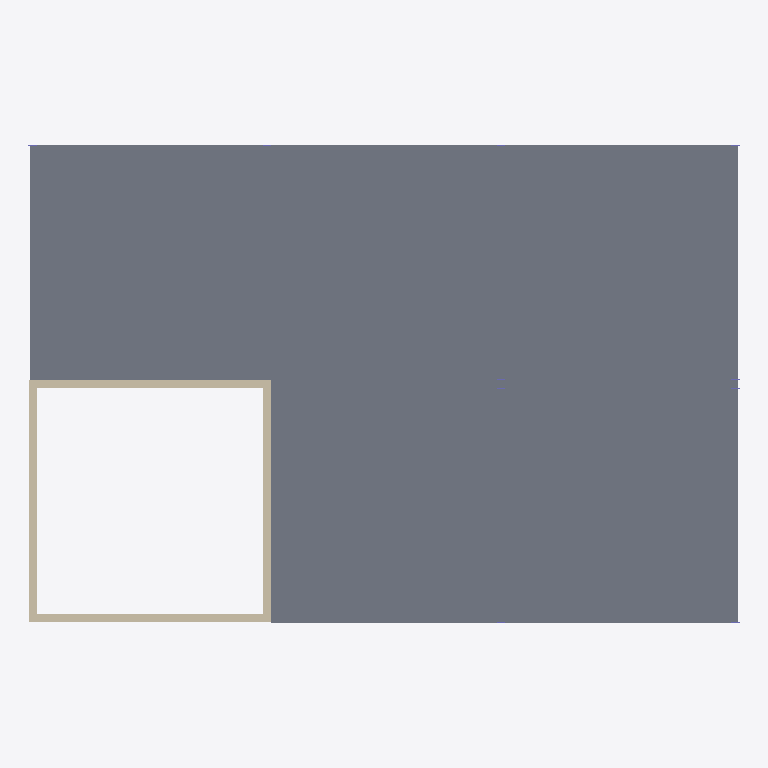
Plan cut of the same IFC building model at storey 'Level 1' (level 0.00 m, cut at 1.40 m), seen from above with north up, elements coloured by IFC class: 4 walls (beige), 1 slab (grey). Cut surfaces are drawn darker.
Extent 24.3 m × 16.3 m × 15.8 m (x, y, z). Storeys (4): Level 0 at -2.80 m; Level 1 at 0.00 m; Level 2 at 4.00 m; Level 3 at 8.00 m. Elements (54): 39 IfcBeam, 8 IfcColumn, 4 IfcWall, 3 IfcSlab.

HEADER;
FILE_DESCRIPTION(('ViewDefinition [DesignTransferView_V1.0]','RevitIdentifiers [VersionGUID: e0bd625e-454e-4cfd-889c-75d655d25446, NumberOfSaves: 6]','CoordinateReference [CoordinateBase: Shared Coordinates, ProjectSite: Default Site]','ExchangeRequirement [Structural]'),'2;1');
FILE_NAME('test_filter_out_elements_in_SteelConstruction.ifc','2023-05-27T11:17:05-05:00',(''),(''),'ODA SDAI 23.12','Autodesk Revit 24.0.5.432 (ENU) - IFC 24.0.5.432','');
FILE_SCHEMA(('IFC4'));
ENDSEC;
DATA;
#89=IFCPROJECT('3qmrpwgLDANuhpJOXQeUds',#18,'Project Number',$,$,'Project Name','Project Status',(#84),#81);
#112=IFCSITE('3qmrpwgLDANuhpJOXQeUdq',#18,'Default',$,$,#111,$,$,.ELEMENT.,$,$,$,$,$);
#94=IFCBUILDING('3qmrpwgLDANuhpJOXQeUdt',#18,'',$,$,#92,$,'',.ELEMENT.,$,$,$);
#98=IFCBUILDINGSTOREY('1v96O$YqXCRB7ePWhgPgme',#18,'Level 0',$,'Level:8mm Head',#97,$,'Level 0',.ELEMENT.,-2.8);
#101=IFCBUILDINGSTOREY('1qv6ynVKX7xf87anS8vNi1',#18,'Level 1',$,'Level:8mm Head',#100,$,'Level 1',.ELEMENT.,0.0);
#105=IFCBUILDINGSTOREY('1qv6ynVKX7xf87anS8vN2n',#18,'Level 2',$,'Level:8mm Head',#104,$,'Level 2',.ELEMENT.,4.0);
#109=IFCBUILDINGSTOREY('1v96O$YqXCRB7ePWhgPgnq',#18,'Level 3',$,'Level:8mm Head',#108,$,'Level 3',.ELEMENT.,8.00000000000022);
#1300=IFCSLAB('01jHmBqSD2hw5tkN39NdlY',#18,'Floor:160mm Concrete With 50mm Metal Deck:420569',$,'Floor:160mm Concrete With 50mm Metal Deck',#1274,#1299,'420569',.FLOOR.);
#146=IFCWALL('1v96O$YqXCRB7ePWhgPfFY',#18,'Basic Wall:Generic - 300mm:417838',$,'Basic Wall:Generic - 300mm',#131,#145,'417838',.NOTDEFINED.);
#233=IFCWALL('1v96O$YqXCRB7ePWhgPfFy',#18,'Basic Wall:Generic - 300mm:417840',$,'Basic Wall:Generic - 300mm',#221,#232,'417840',.NOTDEFINED.);
#268=IFCWALL('1v96O$YqXCRB7ePWhgPfF_',#18,'Basic Wall:Generic - 300mm:417842',$,'Basic Wall:Generic - 300mm',#256,#267,'417842',.NOTDEFINED.);
#303=IFCWALL('1v96O$YqXCRB7ePWhgPfFu',#18,'Basic Wall:Generic - 300mm:417844',$,'Basic Wall:Generic - 300mm',#291,#302,'417844',.NOTDEFINED.);
ENDSEC;